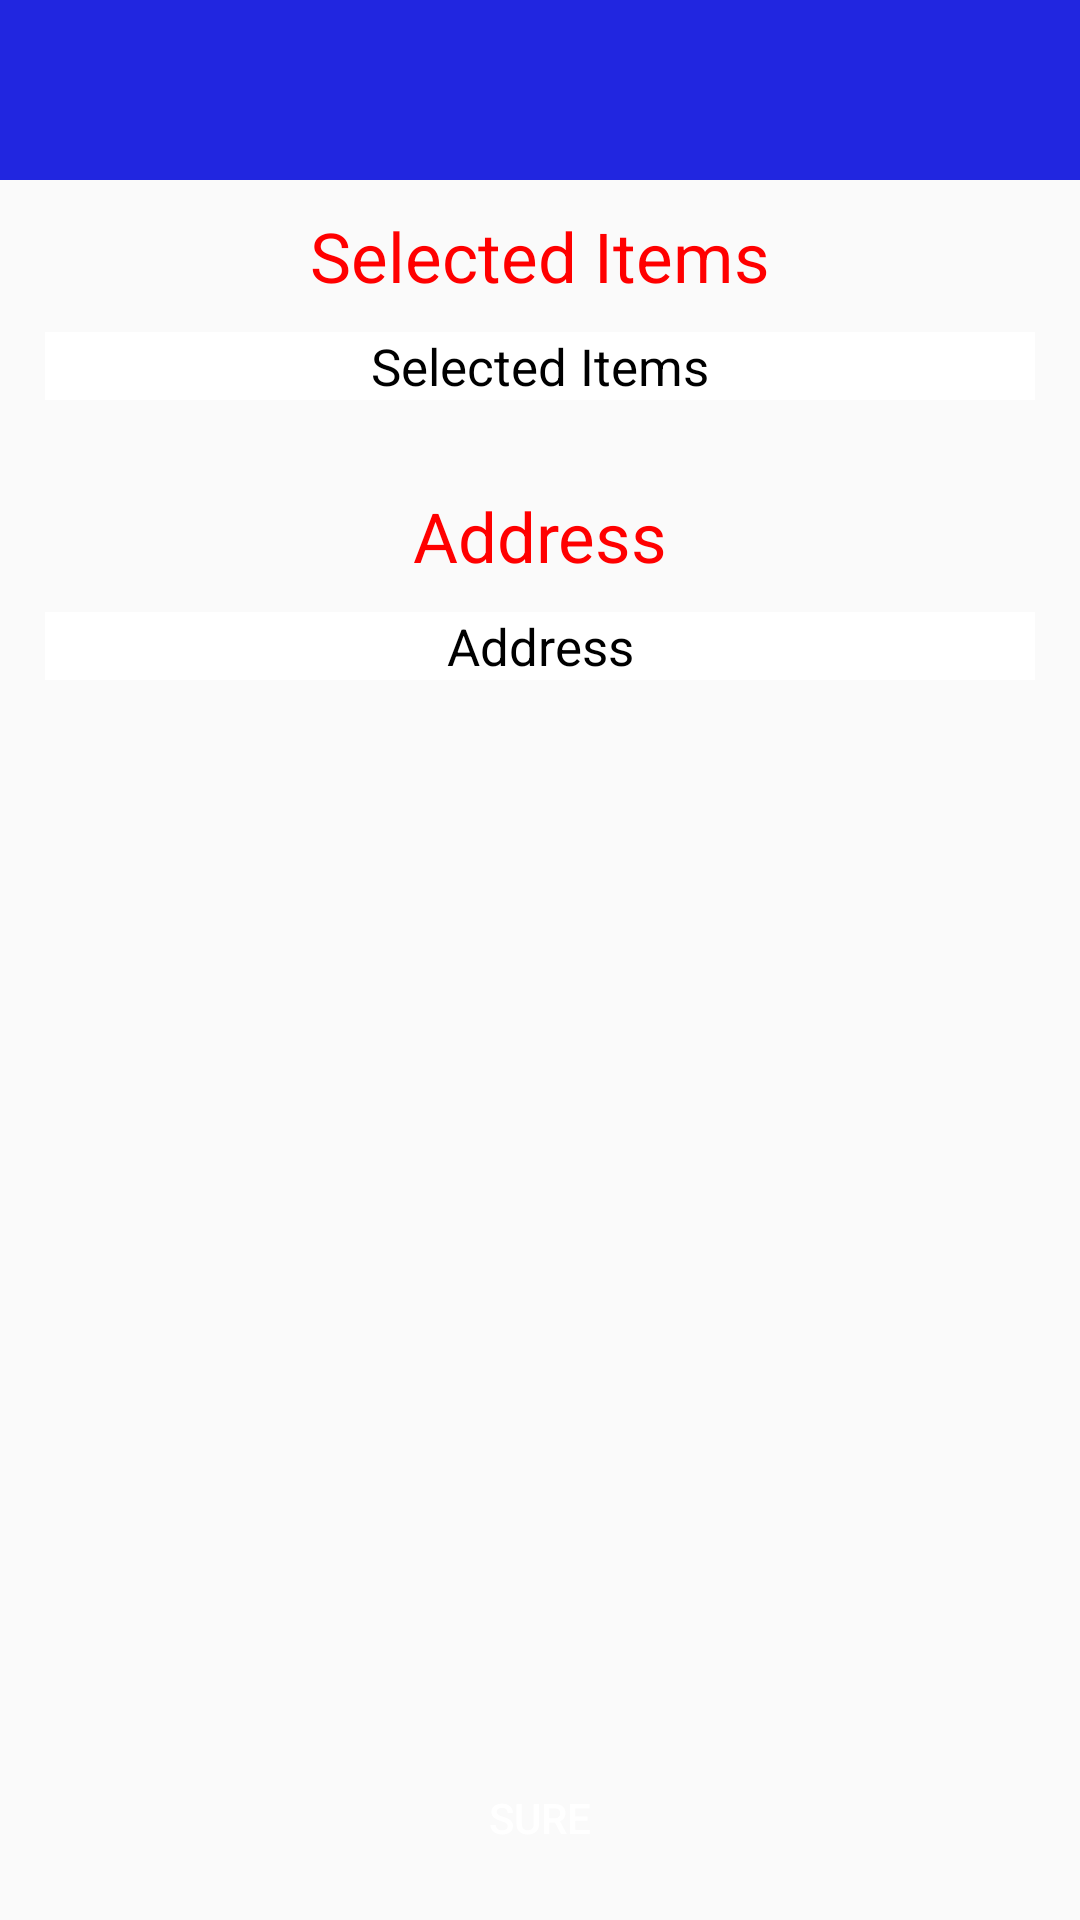

This screen was rendered from an Android layout file. Write that file and the resources it references.
<!-- AndroidManifest.xml: application theme AppTheme -->
<!-- res/layout/conformation_page.xml -->
<?xml version="1.0" encoding="utf-8"?>
<RelativeLayout xmlns:android="http://schemas.android.com/apk/res/android"
    android:layout_width="match_parent"
    android:layout_height="match_parent"
    xmlns:app="http://schemas.android.com/apk/res-auto">
    <android.support.design.widget.AppBarLayout
        android:id="@+id/appBarLayout"
        android:layout_width="match_parent"
        android:layout_height="wrap_content"
        android:theme="@style/AppTheme.AppBarOverlay">

        <android.support.v7.widget.Toolbar
            android:id="@+id/toolbar"
            android:layout_width="match_parent"
            android:layout_height="60dp"
            android:background="?attr/colorPrimary"
            app:popupTheme="@style/AppTheme.PopupOverlay"/>

    </android.support.design.widget.AppBarLayout>
    <TextView
        android:id="@+id/hintSelectedItems"
        android:layout_width="match_parent"
        android:layout_height="wrap_content"
        android:textSize="23sp"
        android:textColor="#ff0000"
        android:layout_marginLeft="15dp"
        android:layout_marginRight="15dp"
        android:layout_marginTop="70dp"
        android:background="@null"
        android:text="Selected Items"
        android:gravity="center"/>
    <TextView
        android:id="@+id/selectedItems"
        android:layout_below="@id/hintSelectedItems"
        android:layout_width="match_parent"
        android:layout_height="wrap_content"
        android:textSize="17sp"
        android:textColor="@color/black"
        android:layout_marginLeft="15dp"
        android:layout_marginRight="15dp"
        android:layout_marginTop="10dp"
        android:background="@color/white"
        android:text="Selected Items"
        android:gravity="center"/>
    <TextView
        android:id="@+id/hintSelectedAddress"
        android:layout_below="@id/selectedItems"
        android:layout_width="match_parent"
        android:layout_height="wrap_content"
        android:textSize="23sp"
        android:textColor="#ff0000"
        android:layout_marginLeft="15dp"
        android:layout_marginRight="15dp"
        android:layout_marginTop="30dp"
        android:background="@null"
        android:text="Address"
        android:gravity="center"/>
    <TextView
        android:id="@+id/selectedAddress"
        android:layout_below="@id/hintSelectedAddress"
        android:layout_width="match_parent"
        android:layout_height="wrap_content"
        android:textSize="17sp"
        android:textColor="@color/black"
        android:layout_marginLeft="15dp"
        android:layout_marginRight="15dp"
        android:layout_marginTop="10dp"
        android:background="@color/white"
        android:text="Address"
        android:gravity="center"/>
    <Button
        android:layout_width="match_parent"
        android:layout_height="wrap_content"
        android:layout_marginRight="20dp"
        android:layout_marginLeft="20dp"
        android:layout_marginBottom="10dp"
        android:text="Sure"
        android:onClick="placeOrder"
        android:textColor="@color/white"
        android:layout_alignParentBottom="true"
        android:background="@drawable/login_button"/>
</RelativeLayout>
<!-- resources referenced by this layout -->
<resources>
  <color name="black">#000000</color>
  <color name="white">#FFFFFF</color>
  <style name="AppTheme.AppBarOverlay" parent="ThemeOverlay.AppCompat.Dark.ActionBar" />
  <style name="AppTheme.PopupOverlay" parent="ThemeOverlay.AppCompat.Light" />
  <style name="AppTheme" parent="Theme.AppCompat.Light.DarkActionBar">
          
          <item name="colorPrimary">@color/colorPrimary</item>
          <item name="colorPrimaryDark">@color/colorPrimaryDark</item>
          <item name="colorAccent">@color/colorAccent</item>
      </style>
  <color name="colorPrimary">#2126e0</color>
  <color name="colorPrimaryDark">#2e23c6</color>
  <color name="colorAccent">#FF4081</color>
</resources>
